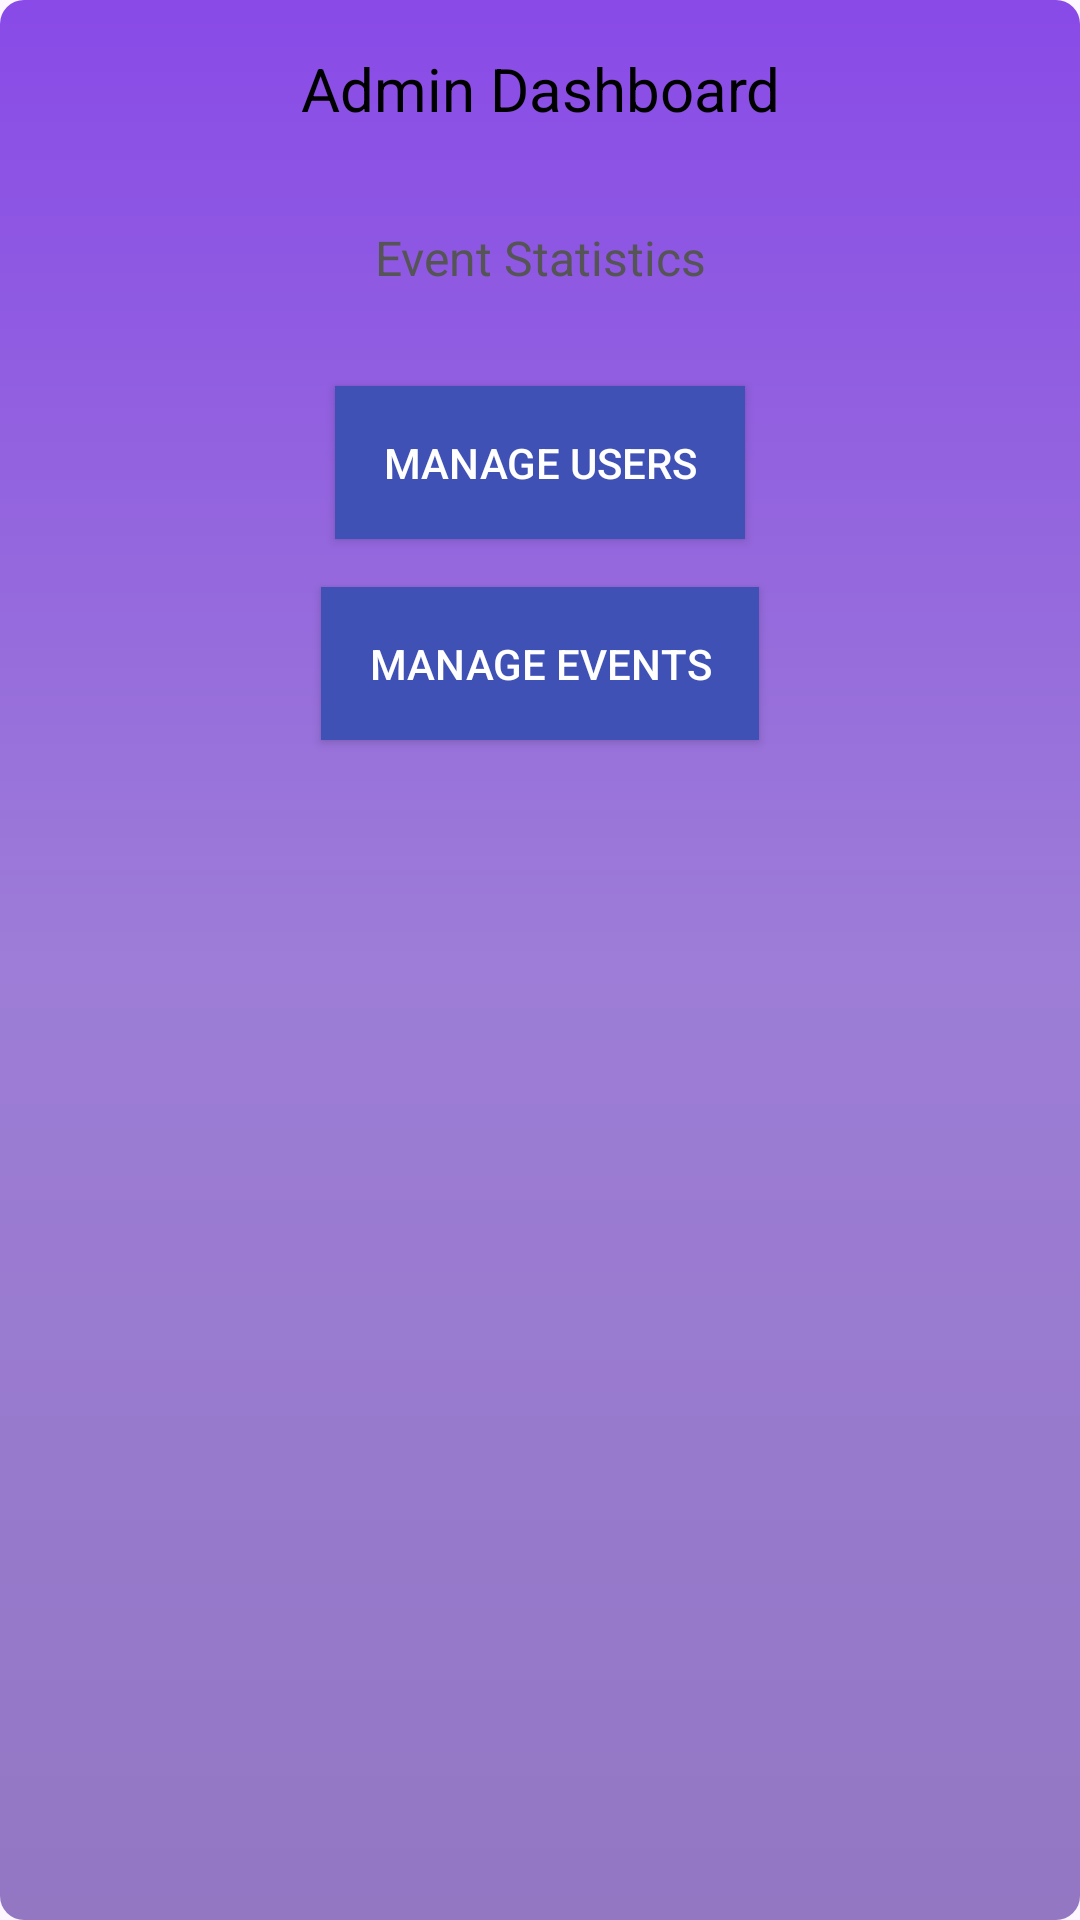

Write the Android layout XML for this screen, with the resource values it uses.
<!-- AndroidManifest.xml: application theme Theme.Competition2k25 -->
<!-- res/layout/fragment_admin_dashboard.xml -->
<androidx.constraintlayout.widget.ConstraintLayout xmlns:android="http://schemas.android.com/apk/res/android"
    xmlns:tools="http://schemas.android.com/tools"
    android:layout_width="match_parent"
    android:layout_height="match_parent"
    xmlns:app="http://schemas.android.com/apk/res-auto"
    android:background="@drawable/background_gradient"
    tools:context=".AdminDashboardFragment">

    
    <TextView
        android:id="@+id/tvAdminDashboard"
        android:layout_width="wrap_content"
        android:layout_height="wrap_content"
        android:text="Admin Dashboard"
        android:textSize="20sp"
        android:textColor="#000000"
        app:layout_constraintTop_toTopOf="parent"
        app:layout_constraintStart_toStartOf="parent"
        app:layout_constraintEnd_toEndOf="parent"
        android:layout_marginTop="16dp"
        android:gravity="center" />

    
    <TextView
        android:id="@+id/tvEventStatistics"
        android:layout_width="wrap_content"
        android:layout_height="wrap_content"
        android:text="Event Statistics"
        android:textSize="16sp"
        android:textColor="#555555"
        app:layout_constraintTop_toBottomOf="@id/tvAdminDashboard"
        app:layout_constraintStart_toStartOf="parent"
        app:layout_constraintEnd_toEndOf="parent"
        android:layout_marginTop="32dp"
        android:gravity="center" />

    
    <Button
        android:id="@+id/btnManageUsers"
        android:layout_width="wrap_content"
        android:layout_height="wrap_content"
        android:text="Manage Users"
        android:textColor="#FFFFFF"
        android:background="@color/colorPrimary"
        app:layout_constraintTop_toBottomOf="@id/tvEventStatistics"
        app:layout_constraintStart_toStartOf="parent"
        app:layout_constraintEnd_toEndOf="parent"
        android:layout_marginTop="32dp"
        android:padding="16dp" />

    
    <Button
        android:id="@+id/btnManageEvents"
        android:layout_width="wrap_content"
        android:layout_height="wrap_content"
        android:text="Manage Events"
        android:textColor="#FFFFFF"
        android:background="@color/colorPrimary"
        app:layout_constraintTop_toBottomOf="@id/btnManageUsers"
        app:layout_constraintStart_toStartOf="parent"
        app:layout_constraintEnd_toEndOf="parent"
        android:layout_marginTop="16dp"
        android:padding="16dp" />
</androidx.constraintlayout.widget.ConstraintLayout>
<!-- resources referenced by this layout -->
<resources>
  <color name="colorPrimary">#3F51B5</color>
  <!-- drawable background_gradient (drawable) -->
  <?xml version="1.0" encoding="utf-8"?>
  <shape xmlns:android="http://schemas.android.com/apk/res/android"
      android:shape="rectangle">
      <gradient
          android:type="linear"
          android:angle="270"
      android:startColor="#894AE7"
      android:centerColor="#9D7DD7"
      android:endColor="#9377C3"
      android:useLevel="false" />
      <corners android:radius="8dp" />
  </shape>
  <style name="Theme.Competition2k25" parent="Base.Theme.Competition2k25" />
  <style name="Base.Theme.Competition2k25" parent="Theme.Material3.DayNight.NoActionBar">
          
          
      </style>
</resources>
